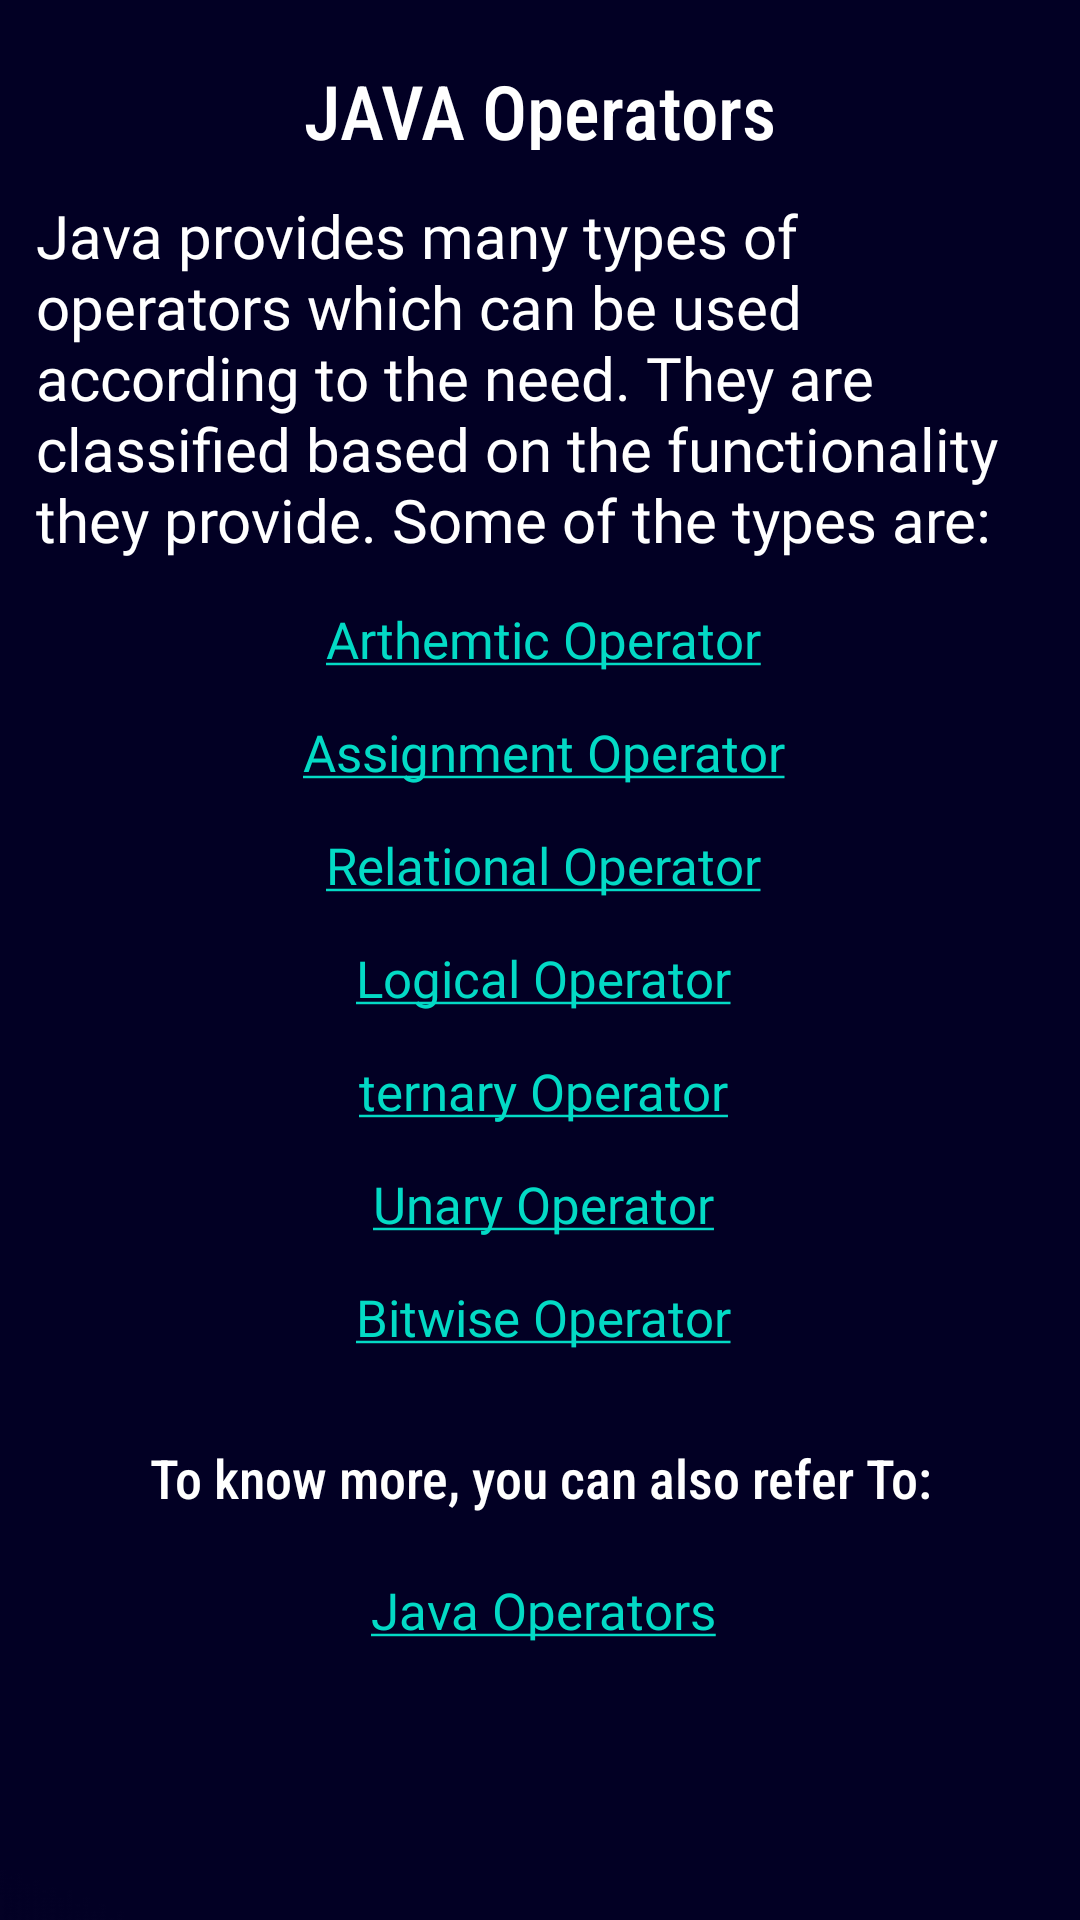

Write the Android layout XML for this screen, with the resource values it uses.
<!-- AndroidManifest.xml: application theme Theme.StudyCore -->
<!-- res/layout/activity_operators_java.xml -->
<?xml version="1.0" encoding="utf-8"?>
<ScrollView xmlns:android="http://schemas.android.com/apk/res/android"
    xmlns:app="http://schemas.android.com/apk/res-auto"
    xmlns:tools="http://schemas.android.com/tools"
    android:layout_width="match_parent"
    android:layout_height="match_parent"
    android:background="@drawable/overviewbackground"
    tools:context=".OperatorsJava">
    <LinearLayout
        android:layout_width="match_parent"
        android:layout_height="match_parent"
        android:orientation="vertical">
        <TextView
            android:layout_width="match_parent"
            android:layout_height="50dp"
            android:text="JAVA Operators"
            android:textAlignment="center"
            android:paddingTop="20dp"
            android:textSize="25dp"
            android:textColor="@color/white"
            android:fontFamily="sans-serif-condensed-medium"/>
        <TextView
            android:layout_width="match_parent"
            android:layout_height="match_parent"
            android:layout_marginLeft="12dp"
            android:layout_marginRight="10dp"
            android:fontFamily="@font/didact_gothic"
            android:paddingTop="15dp"
            android:text="Java provides many types of operators which can be used according to the need. They are classified based on the functionality they provide. Some of the types are:"
            android:textSize="20dp"
            android:textColor="@color/white" />
        <TextView
            android:id="@+id/o1"
            android:layout_width="match_parent"
            android:layout_height="match_parent"
            android:layout_marginLeft="12dp"
            android:layout_marginRight="10dp"
            android:fontFamily="@font/didact_gothic"
            android:paddingTop="15dp"
            android:text="@string/arthmeticoperator"
            android:textAlignment="center"
            android:textSize="17dp"
            android:textColor="@color/white" />

        <TextView
            android:id="@+id/o2"
            android:layout_width="match_parent"
            android:layout_height="match_parent"
            android:layout_marginLeft="12dp"
            android:layout_marginRight="10dp"
            android:fontFamily="@font/didact_gothic"
            android:paddingTop="15dp"
            android:text="@string/Assignmentoperator"
            android:textAlignment="center"
            android:textSize="17dp"
            android:textColor="@color/white" />
        <TextView
            android:id="@+id/o3"
            android:layout_width="match_parent"
            android:layout_height="match_parent"
            android:layout_marginLeft="12dp"
            android:layout_marginRight="10dp"
            android:fontFamily="@font/didact_gothic"
            android:paddingTop="15dp"
            android:text="@string/Relationaloperator"
            android:textAlignment="center"
            android:textSize="17dp"
            android:textColor="@color/white" />
        <TextView
            android:id="@+id/o4"
            android:layout_width="match_parent"
            android:layout_height="match_parent"
            android:layout_marginLeft="12dp"
            android:layout_marginRight="10dp"
            android:fontFamily="@font/didact_gothic"
            android:paddingTop="15dp"
            android:text="@string/Logicaloperator"
            android:textAlignment="center"
            android:textSize="17dp"
            android:textColor="@color/white" />
        <TextView
            android:id="@+id/o5"
            android:layout_width="match_parent"
            android:layout_height="match_parent"
            android:layout_marginLeft="12dp"
            android:layout_marginRight="10dp"
            android:fontFamily="@font/didact_gothic"
            android:paddingTop="15dp"
            android:text="@string/Ternaryoperator"
            android:textAlignment="center"
            android:textSize="17dp"
            android:textColor="@color/white" />
        <TextView
            android:id="@+id/o6"
            android:layout_width="match_parent"
            android:layout_height="match_parent"
            android:layout_marginLeft="12dp"
            android:layout_marginRight="10dp"
            android:fontFamily="@font/didact_gothic"
            android:paddingTop="15dp"
            android:text="@string/Unaryperator"
            android:textAlignment="center"
            android:textSize="17dp"
            android:textColor="@color/white" />
        <TextView
            android:id="@+id/o7"
            android:layout_width="match_parent"
            android:layout_height="match_parent"
            android:layout_marginLeft="12dp"
            android:layout_marginRight="10dp"
            android:fontFamily="@font/didact_gothic"
            android:paddingTop="15dp"
            android:text="@string/Bitwiseoperator"
            android:textAlignment="center"
            android:textSize="17dp"
            android:textColor="@color/white" />
        <TextView
            android:layout_marginTop="10dp"
            android:layout_width="match_parent"
            android:layout_height="50dp"
            android:text="To know more, you can also refer To:"
            android:textAlignment="center"
            android:paddingTop="20dp"
            android:textSize="18dp"
            android:textColor="@color/white"
            android:fontFamily="sans-serif-condensed-medium" />
        <TextView
            android:id="@+id/operatorlink"
            android:layout_width="match_parent"
            android:layout_height="match_parent"
            android:layout_marginLeft="12dp"
            android:layout_marginRight="10dp"
            android:fontFamily="@font/didact_gothic"
            android:paddingTop="15dp"
            android:text="@string/operators"
            android:textAlignment="center"
            android:textSize="17dp"
            android:textColor="@color/white" />

    </LinearLayout>
</ScrollView>
<!-- resources referenced by this layout -->
<resources>
  <!-- drawable overviewbackground: png bitmap (drawable, 3685 bytes) -->
  <string name="Assignmentoperator"><a href="https://docs.google.com/document/d/1ji2y2zdhSmxoN3eXvXBLA_WQAMiD2OvTJsdKOzJ5j8Q/edit?usp=sharing">Assignment Operator</a></string>
  <string name="Bitwiseoperator"><a href="https://docs.google.com/document/d/1pz-E8s4Nh_2AhqsgqkKuBdYLjZ0d8QeYJmqb_JcFJbw/edit?usp=sharing">Bitwise Operator</a></string>
  <string name="Logicaloperator"><a href="https://docs.google.com/document/d/13gt3VyruGPTbk8GviunDkTL00Bzvg4fEmanl3yZLazE/edit?usp=sharing">Logical Operator</a></string>
  <string name="Relationaloperator"><a href="https://docs.google.com/document/d/1MsNxawm-9xTxJ1Ff76hzpdRUOxrwII_6Y1gM7L0jXzc/edit?usp=sharing">Relational Operator</a></string>
  <string name="Ternaryoperator"><a href="https://docs.google.com/document/d/10ecWGguH_JdkLyZFiAbgHmFm0fOD785V3ccD52sIXdg/edit?usp=sharing">ternary Operator</a></string>
  <string name="Unaryperator"><a href="https://docs.google.com/document/d/1qblK4hq--2UcPuu2yFmFVR7SHIANsSrH_soMP7sgOwc/edit?usp=sharing">Unary Operator</a></string>
  <string name="arthmeticoperator"><a href="https://docs.google.com/document/d/1nbd_jSvxYlblJui2RnKmtp18d958chqNwyySHpJHV7k/edit?usp=sharing">Arthemtic Operator</a></string>
  <string name="operators"><a href="https://www.geeksforgeeks.org/operators-in-java/?ref=lbp">Java Operators</a></string>
  <style name="Theme.StudyCore" parent="Theme.MaterialComponents.Light.NoActionBar">
          
          <item name="colorPrimary">@color/purple_500</item>
          <item name="colorPrimaryVariant">@color/purple_700</item>
          <item name="colorOnPrimary">@color/white</item>
          
          <item name="colorSecondary">@color/teal_200</item>
          <item name="colorSecondaryVariant">@color/teal_700</item>
          <item name="colorOnSecondary">@color/black</item>
          
          <item name="android:statusBarColor" tools:targetApi="l">?attr/colorPrimaryVariant</item>
          
      </style>
  <!-- not gathered from this repository: default colours our renderer supplied (Android Studio template values) -->
  <color name="purple_500">#FF6200EE</color>
  <color name="purple_700">#FF3700B3</color>
  <color name="teal_200">#FF03DAC5</color>
  <color name="teal_700">#FF018786</color>
  <color name="black">#FF000000</color>
  <color name="white">#FFFFFFFF</color>
</resources>
